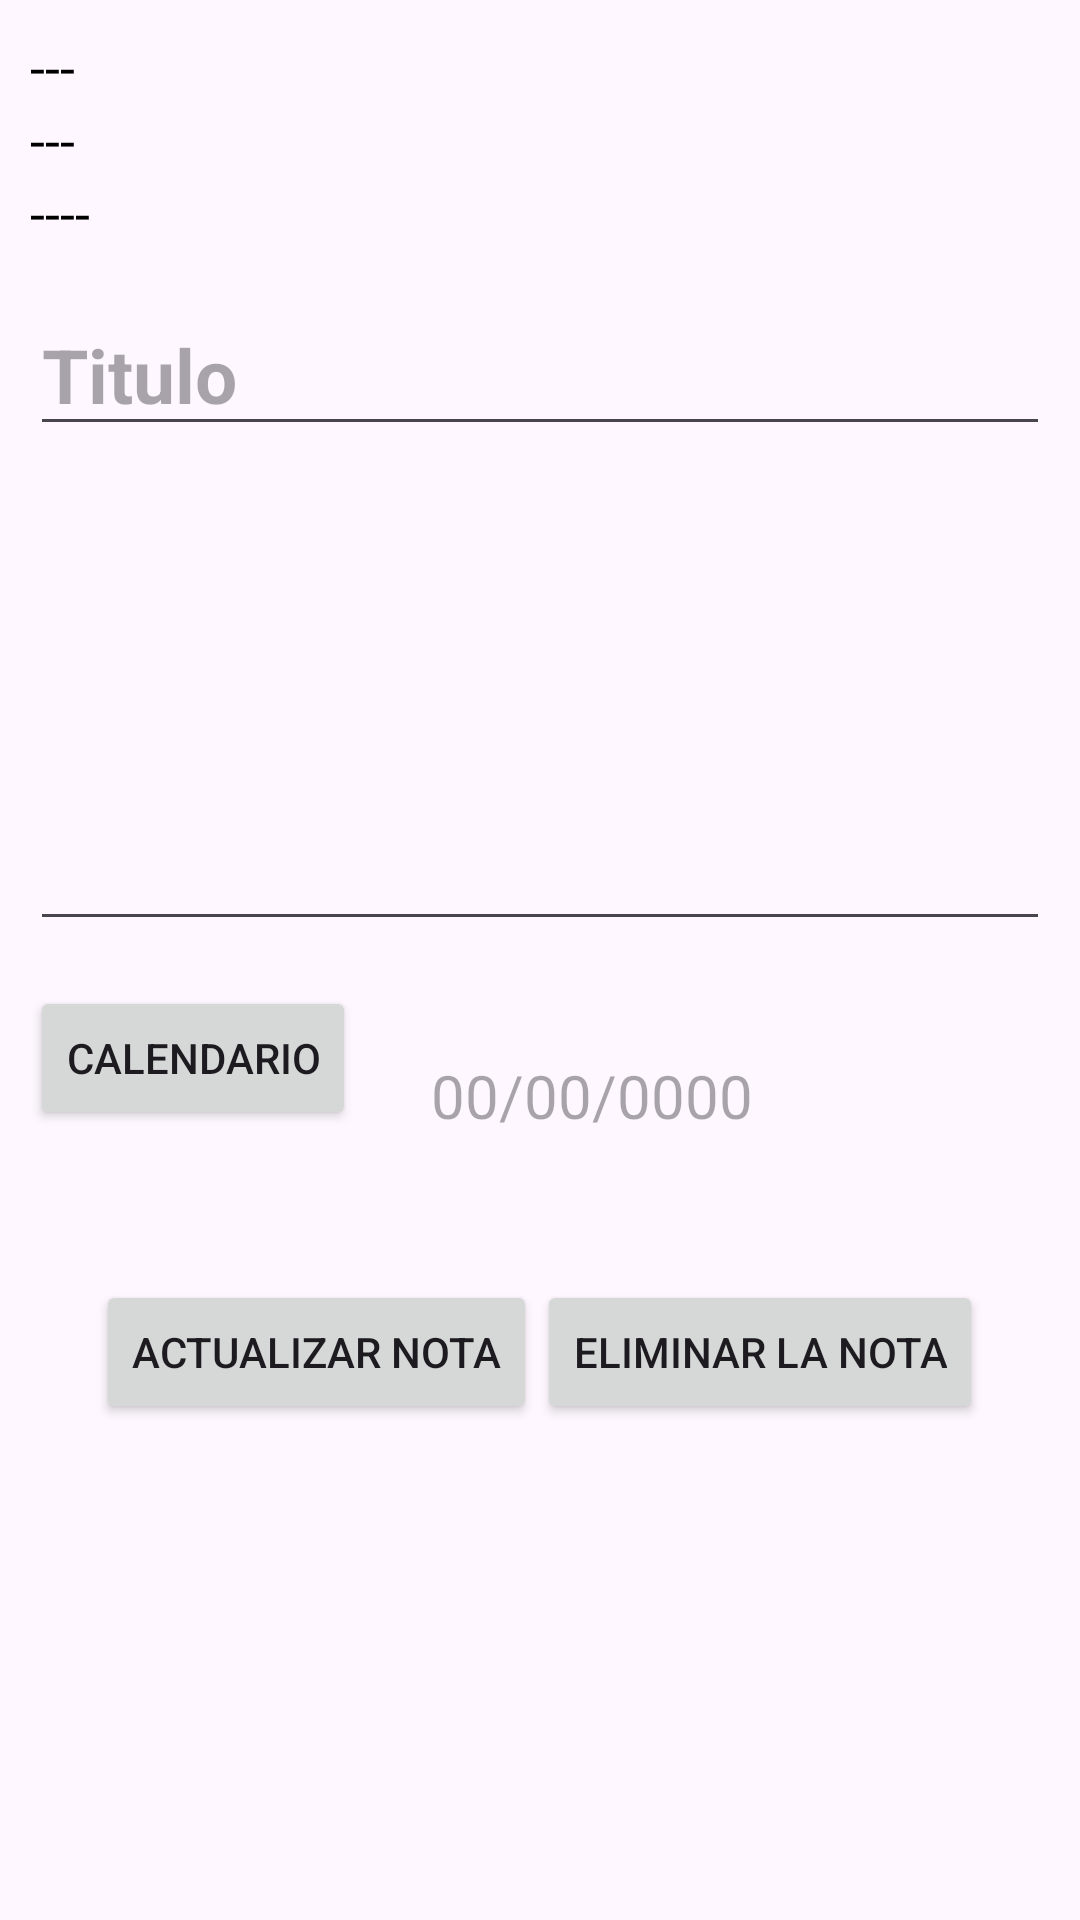

Write the Android layout XML for this screen, with the resource values it uses.
<!-- AndroidManifest.xml: application theme Theme.Agenda -->
<!-- res/layout/activity_editor_de_notas.xml -->
<?xml version="1.0" encoding="utf-8"?>
<ScrollView
    xmlns:android="http://schemas.android.com/apk/res/android"
    xmlns:app="http://schemas.android.com/apk/res-auto"
    xmlns:tools="http://schemas.android.com/tools"
    android:id="@+id/main"
    android:layout_width="match_parent"
    android:layout_height="match_parent"
    tools:context=".EditorDeNotas">

    <androidx.appcompat.widget.LinearLayoutCompat
        android:layout_width="match_parent"
        android:layout_height="wrap_content"
        android:orientation="vertical"
        android:padding="10dp">


        <TextView
            android:id="@+id/NombreUsuaruiNota"
            android:layout_width= "match_parent"
            android:layout_height="wrap_content"
            android:text="@string/NombreUsuarioNota"
            android:textSize="18sp"
            android:textColor="@color/black"/>

        <TextView
            android:id="@+id/CorreoUsuarioNota"
            android:layout_width= "match_parent"
            android:layout_height="wrap_content"
            android:text="@string/CorreoUsuarioNota"
            android:textSize="18sp"
            android:textColor="@color/black"/>

        <TextView
            android:id="@+id/Fecha_hora"
            android:layout_width= "match_parent"
            android:layout_height="wrap_content"
            android:text="@string/Fecha_hora"
            android:textSize="18sp"
            android:textColor="@color/black"/>

        <EditText
            android:id="@+id/Titulo"
            android:hint="@string/Titulo"
            android:layout_width="match_parent"
            android:layout_height="wrap_content"
            android:textSize="25sp"
            android:textStyle="bold"
            android:layout_marginTop="15dp"/>

        <EditText
            android:id="@+id/Descripcion"
            android:hint="@string/DescripcionNota"
            android:layout_width="match_parent"
            android:layout_height="wrap_content"
            android:textSize="18sp"
            android:layout_marginTop="15dp"
            android:minHeight="150dp"
            android:gravity="start"/>


        <androidx.appcompat.widget.LinearLayoutCompat
            android:layout_width="match_parent"
            android:layout_height="wrap_content"
            android:layout_marginTop="15dp"
            android:orientation="horizontal">

            <Button
                android:id="@+id/Btn_calendario"
                android:text="@string/Btn_calendario"
                android:layout_width="wrap_content"
                android:layout_height="wrap_content"
                app:icon="@drawable/icono_calendario"/>

            <TextView
                android:id="@+id/Fecha"
                android:hint="@string/Fecha"
                android:layout_width="wrap_content"
                android:layout_height="wrap_content"
                android:textSize="20sp"
                android:layout_marginTop="15dp"
                android:layout_marginLeft="25dp"/>

        </androidx.appcompat.widget.LinearLayoutCompat>

        <androidx.appcompat.widget.LinearLayoutCompat
            android:layout_width="wrap_content"
            android:layout_height="wrap_content"
            android:orientation="horizontal"
            android:layout_gravity="center">

            <Button
                android:id="@+id/ActualizarNota"
                android:layout_width="match_parent"
                android:layout_height="wrap_content"
                android:layout_marginTop="50dp"
                android:text="@string/ActualizarNota"
                app:icon="@drawable/icono_agregarnota"/>
            <Button
                android:id="@+id/EliminarNota"
                android:layout_width="match_parent"
                android:layout_height="wrap_content"
                android:layout_marginTop="50dp"
                android:text="@string/EliminarNota"
                app:icon="@drawable/icono_agregarnota"/>

        </androidx.appcompat.widget.LinearLayoutCompat>




    </androidx.appcompat.widget.LinearLayoutCompat>

</ScrollView>
<!-- resources referenced by this layout -->
<resources>
  <color name="black">#FF000000</color>
  <!-- drawable icono_agregarnota (drawable) -->
  <vector xmlns:android="http://schemas.android.com/apk/res/android" android:autoMirrored="true" android:height="24dp" android:tint="#19A3C7" android:viewportHeight="24" android:viewportWidth="24" android:width="24dp">
        
      <path android:fillColor="@android:color/white" android:pathData="M3,18h12v-2L3,16v2zM3,6v2h18L21,6L3,6zM3,13h18v-2L3,11v2z"/>
      
  </vector>
  <!-- drawable icono_calendario (drawable) -->
  <vector xmlns:android="http://schemas.android.com/apk/res/android" android:height="24dp" android:tint="#19A3C7" android:viewportHeight="24" android:viewportWidth="24" android:width="24dp">
        
      <path android:fillColor="@android:color/white" android:pathData="M19,4h-1V2h-2v2H8V2H6v2H5C3.89,4 3.01,4.9 3.01,6L3,20c0,1.1 0.89,2 2,2h14c1.1,0 2,-0.9 2,-2V6C21,4.9 20.1,4 19,4zM19,20H5V10h14V20zM9,14H7v-2h2V14zM13,14h-2v-2h2V14zM17,14h-2v-2h2V14zM9,18H7v-2h2V18zM13,18h-2v-2h2V18zM17,18h-2v-2h2V18z"/>
      
  </vector>
  <string name="ActualizarNota">Actualizar Nota</string>
  <string name="Btn_calendario">Calendario</string>
  <string name="CorreoUsuarioNota">---</string>
  <string name="DescripcionNota" />
  <string name="EliminarNota">Eliminar la nota</string>
  <string name="Fecha">00/00/0000</string>
  <string name="Fecha_hora">----</string>
  <string name="NombreUsuarioNota">---</string>
  <string name="Titulo">Titulo</string>
  <style name="Theme.Agenda" parent="Base.Theme.Agenda" />
  <style name="Base.Theme.Agenda" parent="Theme.Material3.DayNight.NoActionBar">
          
          
      </style>
</resources>
